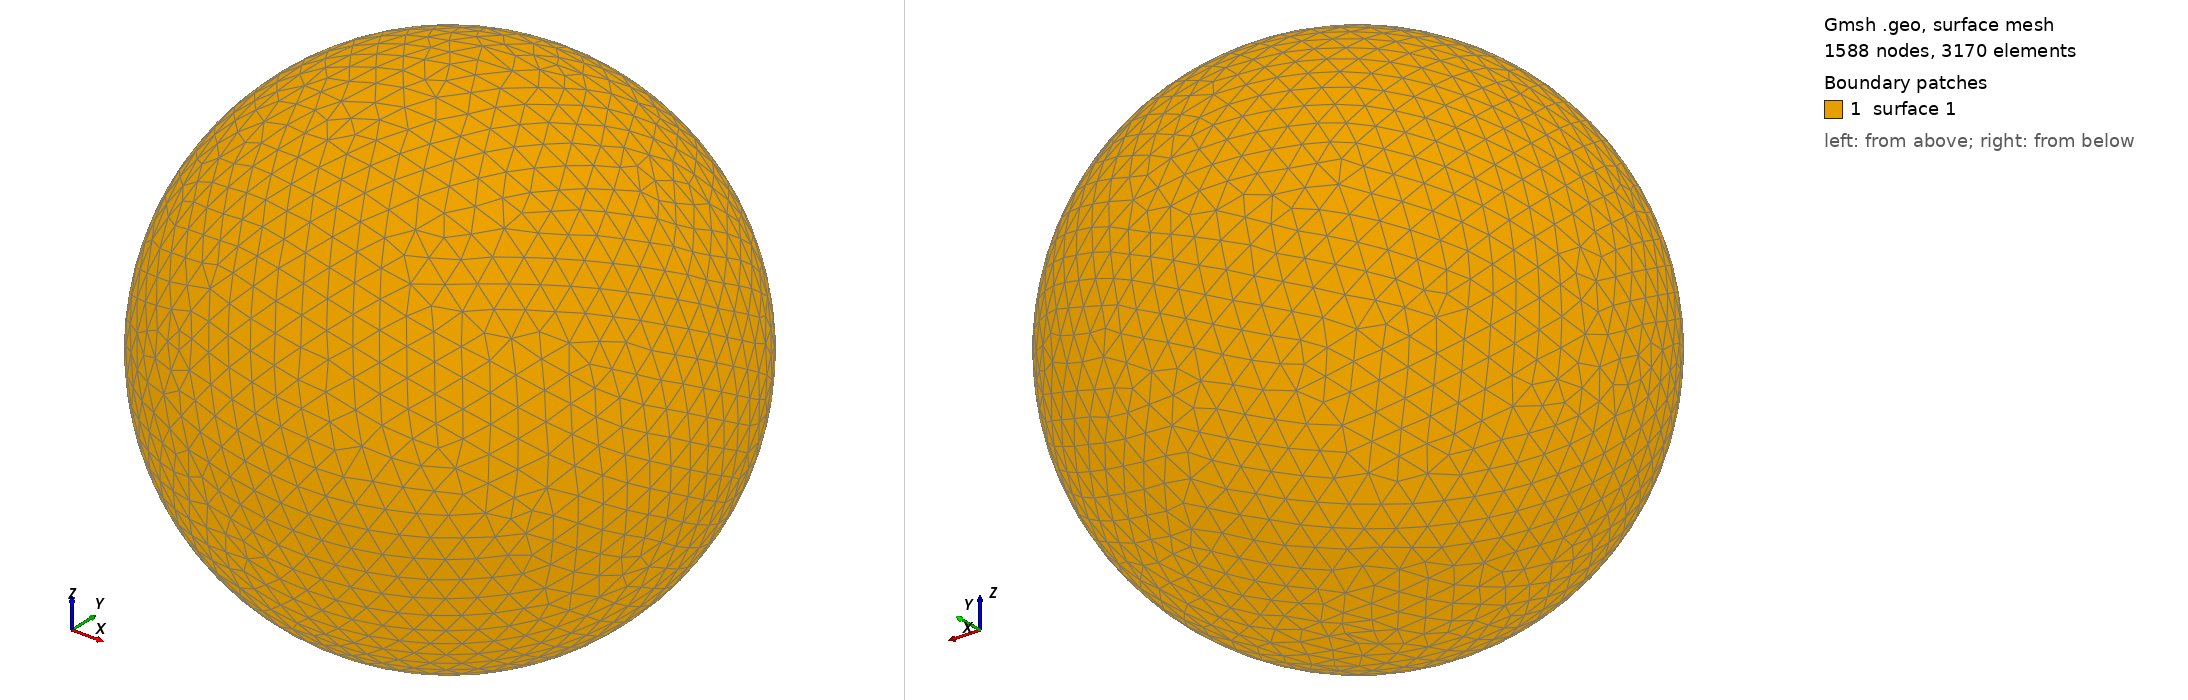

Gmsh geometry script, surface-meshed: 1588 nodes, 3170 surface elements. Boundary patches (legend numbers): 1 surface 1. Left view from above one corner, right view from below the opposite corner. The script declares no physical surfaces, so the legend lists its geometric surfaces. The drawing asked Gmsh for element sizes between 1% and 20% of the model's largest extent; the script's own settings can give other sizes.

=== shot0483.geo (drawn) ===
SetFactory("OpenCASCADE");
Point(1) = {0,0,0,0};
Sphere(1) = {0,0,0,0.00533800};
MeshSize{ PointsOf{ Surface{:}; } } = 0.000533800;
Mesh.ElementOrder=1;
Mesh.Format=39;
